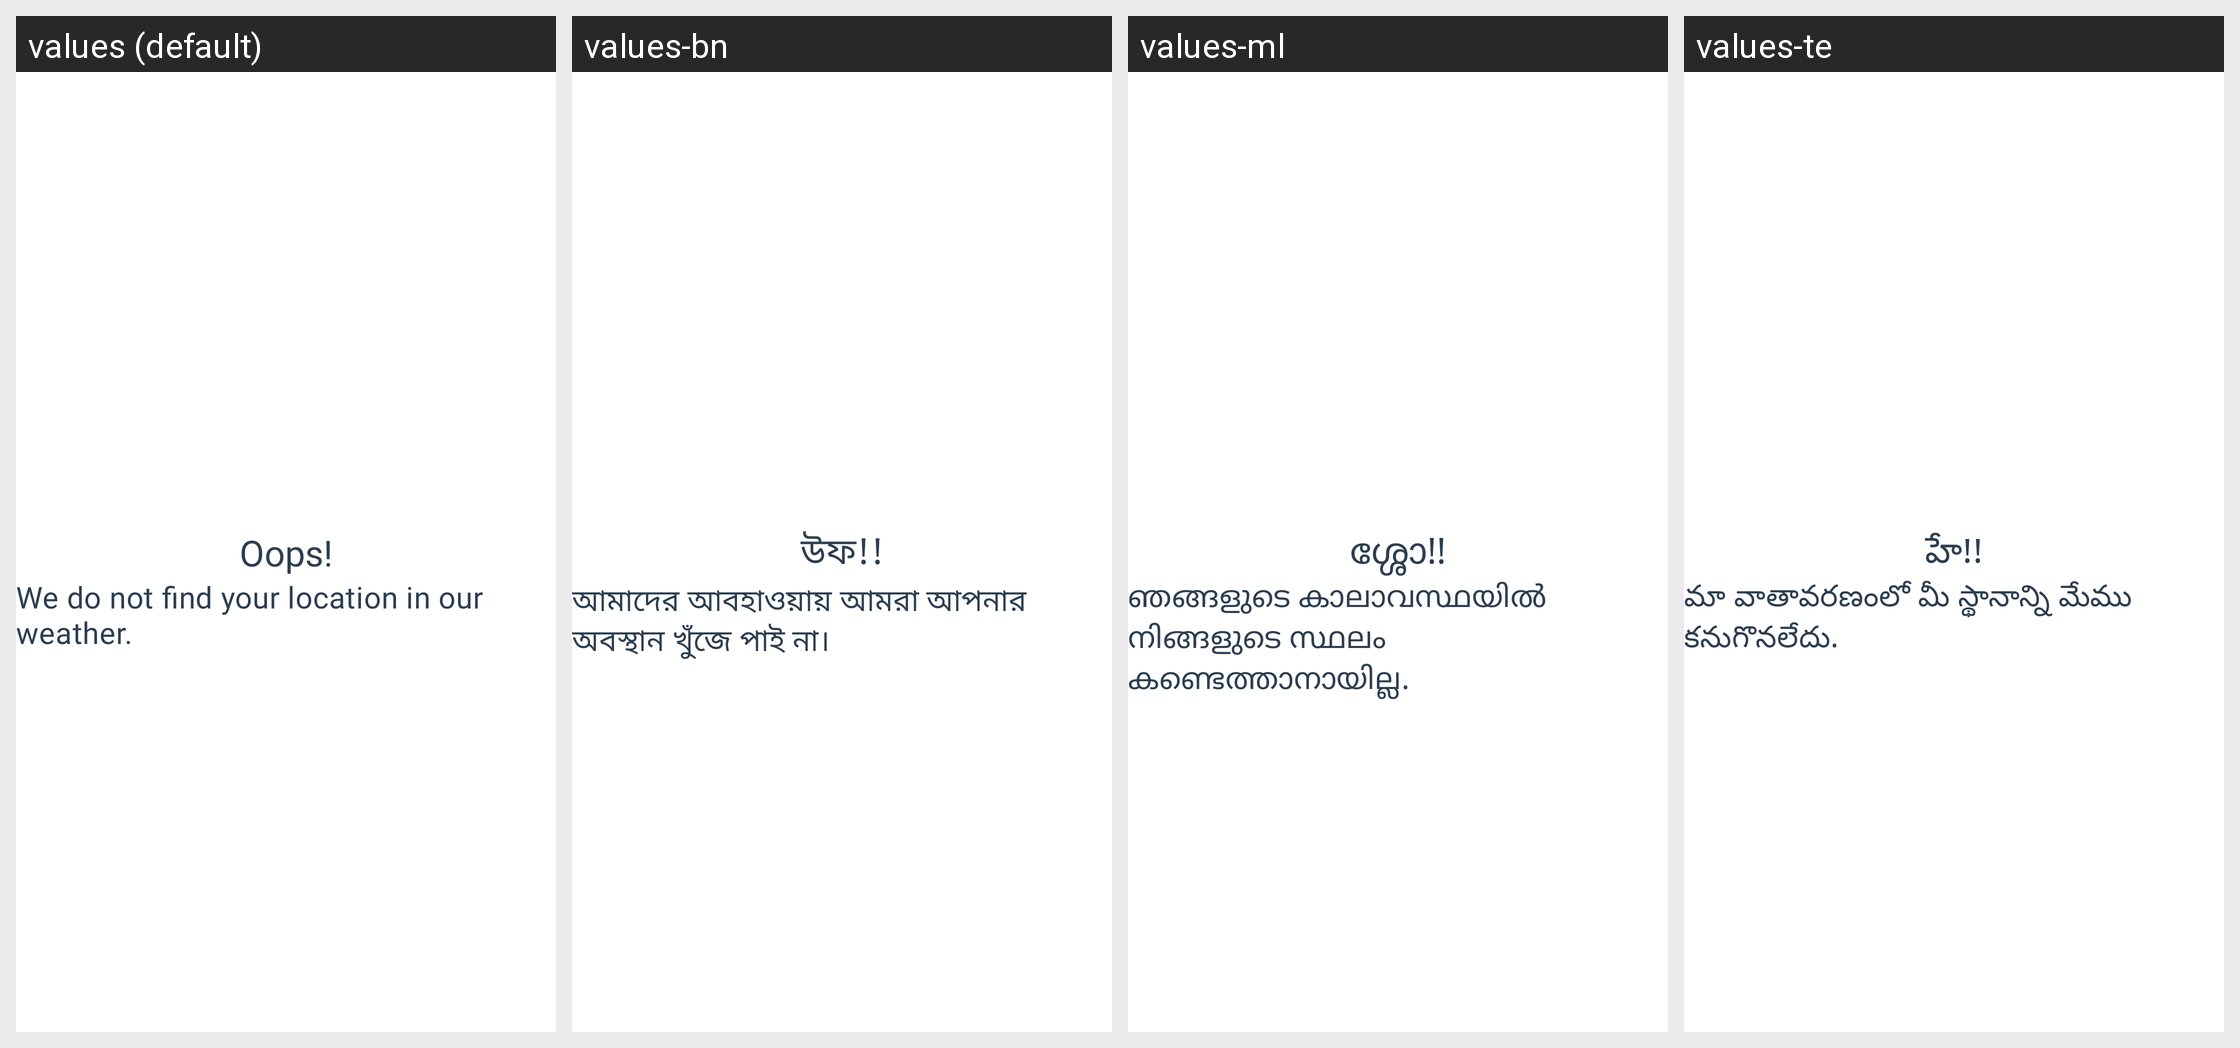

Strings drawn on this Android screen and how each of the app's shown locales translates them:
Android screen res/layout/no_weather_message.xml rendered under 4 locales, left to right: values (default), values-bn, values-ml, values-te. Device: Nexus 5 (rendered at 1080×1920; each locale shown at half size, 540×960, under a caption strip naming it); theme AppThemee.
Other locales in the repository, not shown: values-gu, values-hi, values-kn, values-mr, values-pa, values-ta.
Strings drawn on this screen, with the default value and each locale's value (text and hints the layout hard-codes, and strings that could not be matched under every locale, appear in the picture but are not listed):

oops
  values: Oops!
  values-bn: উফ!!
  values-ml: ശ്ശോ!!
  values-te: హే!!

we_do_not_find_your_location_in_our_weather
  values: We do not find your location in our weather.
  values-bn: আমাদের আবহাওয়ায় আমরা আপনার অবস্থান খুঁজে পাই না।
  values-ml: ഞങ്ങളുടെ കാലാവസ്ഥയിൽ നിങ്ങളുടെ സ്ഥലം കണ്ടെത്താനായില്ല.
  values-te: మా వాతావరణంలో మీ స్థానాన్ని మేము కనుగొనలేదు.
